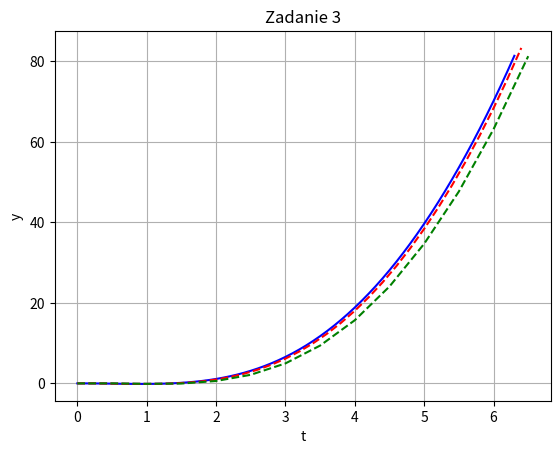

This figure's Python source:
import numpy as np
import matplotlib.pyplot as plt

def euler(rhs,a,b,y0,dt):
    t = np.arange(a,b+dt,dt)
    n = len(t)
    y = np.zeros(n)
    i = np.arange(1,n,1)
    y[0] = y0
    for k in i:
        m = rhs(t[k-1])
        y[k] = m*dt+y[k-1]
    return t,y


def rhs(t):
    m = (t ** 2) - np.sin(t)
    return m


t1,y1 = euler(rhs,0,2*np.pi,0,.1 )
t2,y2 = euler(rhs,0,2*np.pi,0,.2 )
t5,y5 = euler(rhs,0,2*np.pi,0,.5 )
 
plt.plot(t1,y1, 'b')
plt.plot(t2,y2,'r--')
plt.plot(t5,y5,'g--')

plt.xlabel('t')
plt.ylabel('y')
plt.grid()
plt.title("Zadanie 3")
plt.show()
 